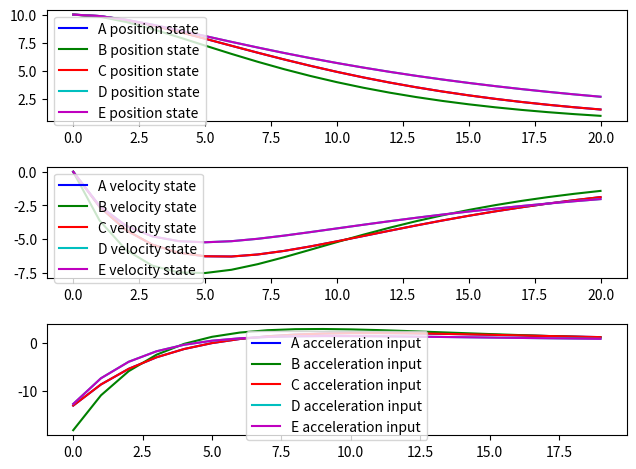

The matplotlib source for this figure:
## EE-220C hw8-1 LQR control
import numpy as np
import matplotlib.pyplot as plt
from scipy.integrate import odeint
from scipy.linalg import solve_discrete_are as care

# System matrices
A = np.array([[1, 0.1], [0, 1]])
B = np.array([[1/200], [0.1]])

# Cost matrices
costs = {
    'A': (np.diag([2, 0]), 1),
    'B': (np.diag([4, 0]), 1),
    'C': (np.diag([4, 0]), 2),
    'D': (np.diag([2, 2]), 1),
    'E': (np.array([[2, 1], [1, 2]]), 1)
}

# Initial condition and time vector
x0 = np.array([10, 0])
t = np.arange(21)

# Initialize a figure and three subplots
fig, axs = plt.subplots(3)
colors = ['b', 'g', 'r', 'c', 'm']  

def state_space(x, A, B, F):
    return A @ x - B @ F @ x
    

for i, (name, (Q, R)) in enumerate(costs.items()):
    # Solve the Riccati equation  
    E= care(A, B, Q, R)
    print(f'{name} Riccati solution:', E)
    
    # Compute the LQR gain
    F = np.linalg.inv(np.array([[R]])+B.T @ E @ B ) @ B.T @ E @ A
    print(f'{name} LQR gain:', F)
    
    # Compute the closed-loop system and its eigenvalues
    A_cl = A - B @ F
    eigvals = np.linalg.eigvals(A_cl)
    print(f'{name} closed-loop eigenvalues: {eigvals}')

    yout = np.zeros((len(t), len(x0)))
    yout[0, :] = x0
    for j in range(1, len(t)):
        yout[j, :] = state_space(yout[j-1, :], A_cl, B, F)

    # Plot the results on the same subplot with different colors
    axs[0].plot(t, yout[:, 0], color=colors[i % len(colors)], label=f'{name} position state')
    axs[1].plot(t, yout[:, 1], color=colors[i % len(colors)], label=f'{name} velocity state')
    axs[2].plot(t[:-1], (-F @ yout[:-1, :].T).reshape(-1), color=colors[i % len(colors)], label=f'{name} acceleration input')
    print(" ")
    
# Add a legend to each subplot
for ax in axs:
    ax.legend()
plt.tight_layout()
plt.show()